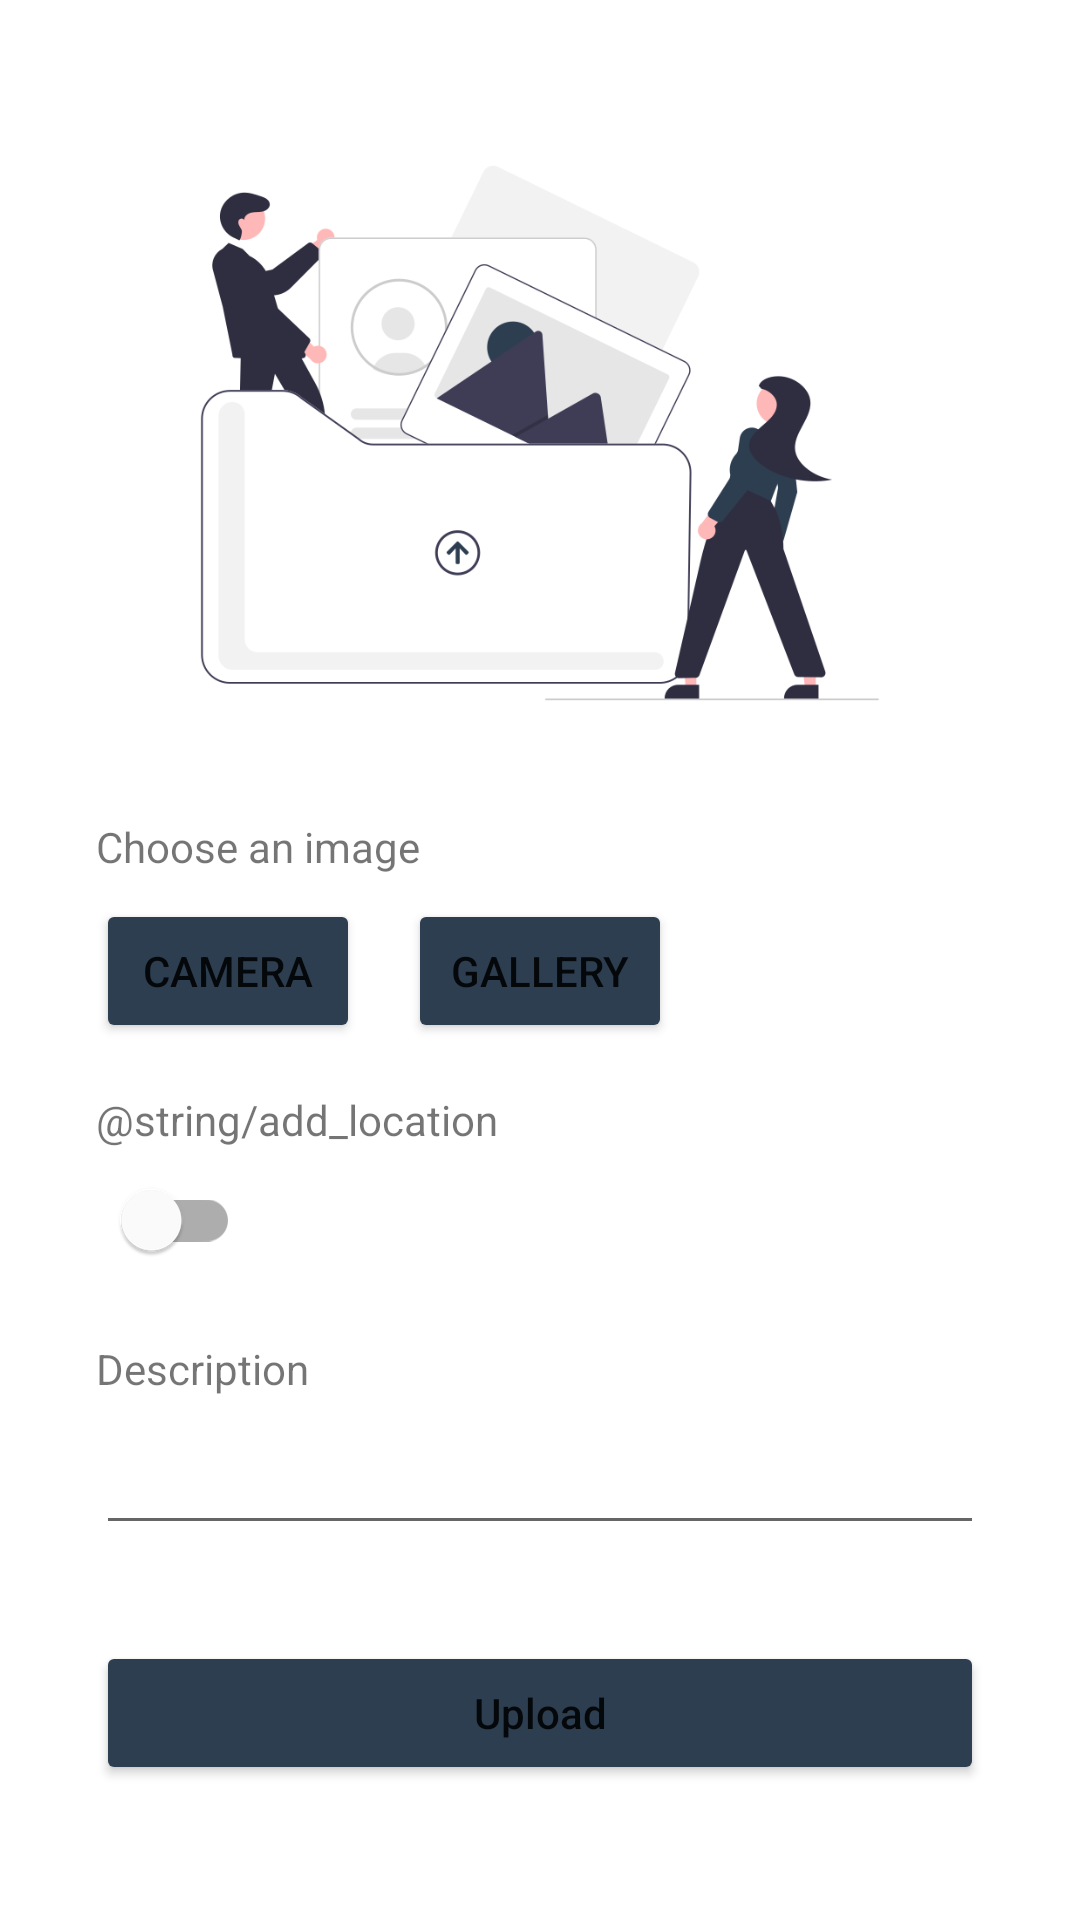

The Android layout XML behind this screen, and the referenced resources:
<!-- AndroidManifest.xml: application theme Theme.StoryApp -->
<!-- res/layout/activity_add_story.xml -->
<?xml version="1.0" encoding="utf-8"?>
<androidx.core.widget.NestedScrollView xmlns:android="http://schemas.android.com/apk/res/android"
    xmlns:app="http://schemas.android.com/apk/res-auto"
    xmlns:tools="http://schemas.android.com/tools"
    android:layout_width="match_parent"
    android:layout_height="match_parent"
    tools:context=".ui.story.add.AddStoryActivity">

    <androidx.constraintlayout.widget.ConstraintLayout
        android:layout_width="match_parent"
        android:layout_height="match_parent"
        android:paddingBottom="32dp"
        android:layout_marginHorizontal="32dp">

        <ImageView
            android:id="@+id/previewImg"
            android:layout_width="match_parent"
            android:layout_height="wrap_content"
            android:layout_marginTop="32dp"
            android:adjustViewBounds="true"
            android:scaleType="fitCenter"
            android:src="@drawable/upload_img"
            app:layout_constraintEnd_toEndOf="parent"
            app:layout_constraintStart_toStartOf="parent"
            app:layout_constraintTop_toTopOf="parent"
            android:contentDescription="@string/img_story_description" />

        <TextView
            android:id="@+id/selectImg"
            android:layout_width="wrap_content"
            android:layout_height="wrap_content"
            android:layout_marginTop="16dp"
            android:text="@string/choose_picture"
            app:layout_constraintStart_toStartOf="parent"
            app:layout_constraintTop_toBottomOf="@+id/previewImg" />

        <Button
            android:id="@+id/btn_camera"
            android:layout_width="wrap_content"
            android:layout_height="wrap_content"
            android:layout_marginTop="8dp"
            android:text="@string/select_camera"
            app:backgroundTint="@color/black_dicoding"
            app:layout_constraintStart_toStartOf="@+id/selectImg"
            app:layout_constraintTop_toBottomOf="@+id/selectImg" />

        <Button
            android:id="@+id/btn_gallery"
            android:layout_width="wrap_content"
            android:layout_height="wrap_content"
            android:layout_marginStart="16dp"
            android:text="@string/select_gallery"
            app:backgroundTint="@color/black_dicoding"
            app:layout_constraintBottom_toBottomOf="@+id/btn_camera"
            app:layout_constraintStart_toEndOf="@+id/btn_camera"
            app:layout_constraintTop_toTopOf="@+id/btn_camera" />

        <TextView
            android:id="@+id/textLocation"
            android:layout_width="wrap_content"
            android:layout_height="wrap_content"
            android:layout_marginTop="16dp"
            android:labelFor="@id/et_description"
            android:text="@string/add_location"
            app:layout_constraintStart_toStartOf="@+id/selectImg"
            app:layout_constraintTop_toBottomOf="@+id/btn_gallery" />

        <com.google.android.material.switchmaterial.SwitchMaterial
            android:id="@+id/add_location"
            android:layout_width="wrap_content"
            android:layout_height="wrap_content"
            android:layout_marginEnd="32dp"
            app:layout_constraintStart_toStartOf="@+id/selectImg"
            app:layout_constraintTop_toBottomOf="@+id/textLocation" />

        <TextView
            android:id="@+id/textDesc"
            android:layout_width="wrap_content"
            android:layout_height="wrap_content"
            android:layout_marginTop="16dp"
            android:labelFor="@id/et_description"
            android:text="@string/story_title_description"
            app:layout_constraintStart_toStartOf="@+id/selectImg"
            app:layout_constraintTop_toBottomOf="@+id/add_location" />

        <EditText
            android:id="@+id/et_description"
            android:layout_width="match_parent"
            android:layout_height="wrap_content"
            android:layout_marginTop="8dp"
            android:importantForAutofill="no"
            android:inputType="textMultiLine"
            app:layout_constraintEnd_toEndOf="parent"
            app:layout_constraintStart_toStartOf="@+id/textDesc"
            app:layout_constraintTop_toBottomOf="@+id/textDesc" />

        <Button
            android:id="@+id/btn_upload"
            android:layout_width="match_parent"
            android:layout_height="wrap_content"
            android:layout_marginTop="32dp"
            android:text="@string/upload"
            android:textAllCaps="false"
            app:backgroundTint="@color/black_dicoding"
            app:layout_constraintEnd_toEndOf="parent"
            app:layout_constraintStart_toStartOf="parent"
            app:layout_constraintTop_toBottomOf="@+id/et_description" />

        <ProgressBar
            android:id="@+id/progressBar"
            style="?android:attr/progressBarStyle"
            android:layout_width="wrap_content"
            android:layout_height="wrap_content"
            app:layout_constraintBottom_toBottomOf="parent"
            app:layout_constraintEnd_toEndOf="parent"
            app:layout_constraintStart_toStartOf="parent"
            app:layout_constraintTop_toTopOf="parent" />

    </androidx.constraintlayout.widget.ConstraintLayout>

</androidx.core.widget.NestedScrollView>
<!-- resources referenced by this layout -->
<resources>
  <color name="black_dicoding">#2D3E50</color>
  <!-- drawable upload_img: png bitmap (drawable, 44621 bytes) -->
  <string name="add_location">Tambah lokasi</string>
  <string name="choose_picture">Choose an image</string>
  <string name="img_story_description">Story Image</string>
  <string name="select_camera">Camera</string>
  <string name="select_gallery">Gallery</string>
  <string name="story_title_description">Description</string>
  <string name="upload">Upload</string>
  <style name="Theme.StoryApp" parent="Theme.MaterialComponents.DayNight.DarkActionBar">
          
          <item name="colorPrimary">@color/black_dicoding</item>
          <item name="colorPrimaryVariant">@color/black_dicoding2</item>
          <item name="colorOnPrimary">@color/white</item>
          
          <item name="colorSecondary">@color/teal_200</item>
          <item name="colorSecondaryVariant">@color/teal_700</item>
          <item name="colorOnSecondary">@color/black</item>
          
          <item name="android:statusBarColor">?attr/colorPrimaryVariant</item>
          
      </style>
  <color name="black_dicoding2">#212E3B</color>
  <color name="white">#FFFFFFFF</color>
  <color name="teal_200">#FF03DAC5</color>
  <color name="teal_700">#FF018786</color>
  <color name="black">#FF000000</color>
</resources>
